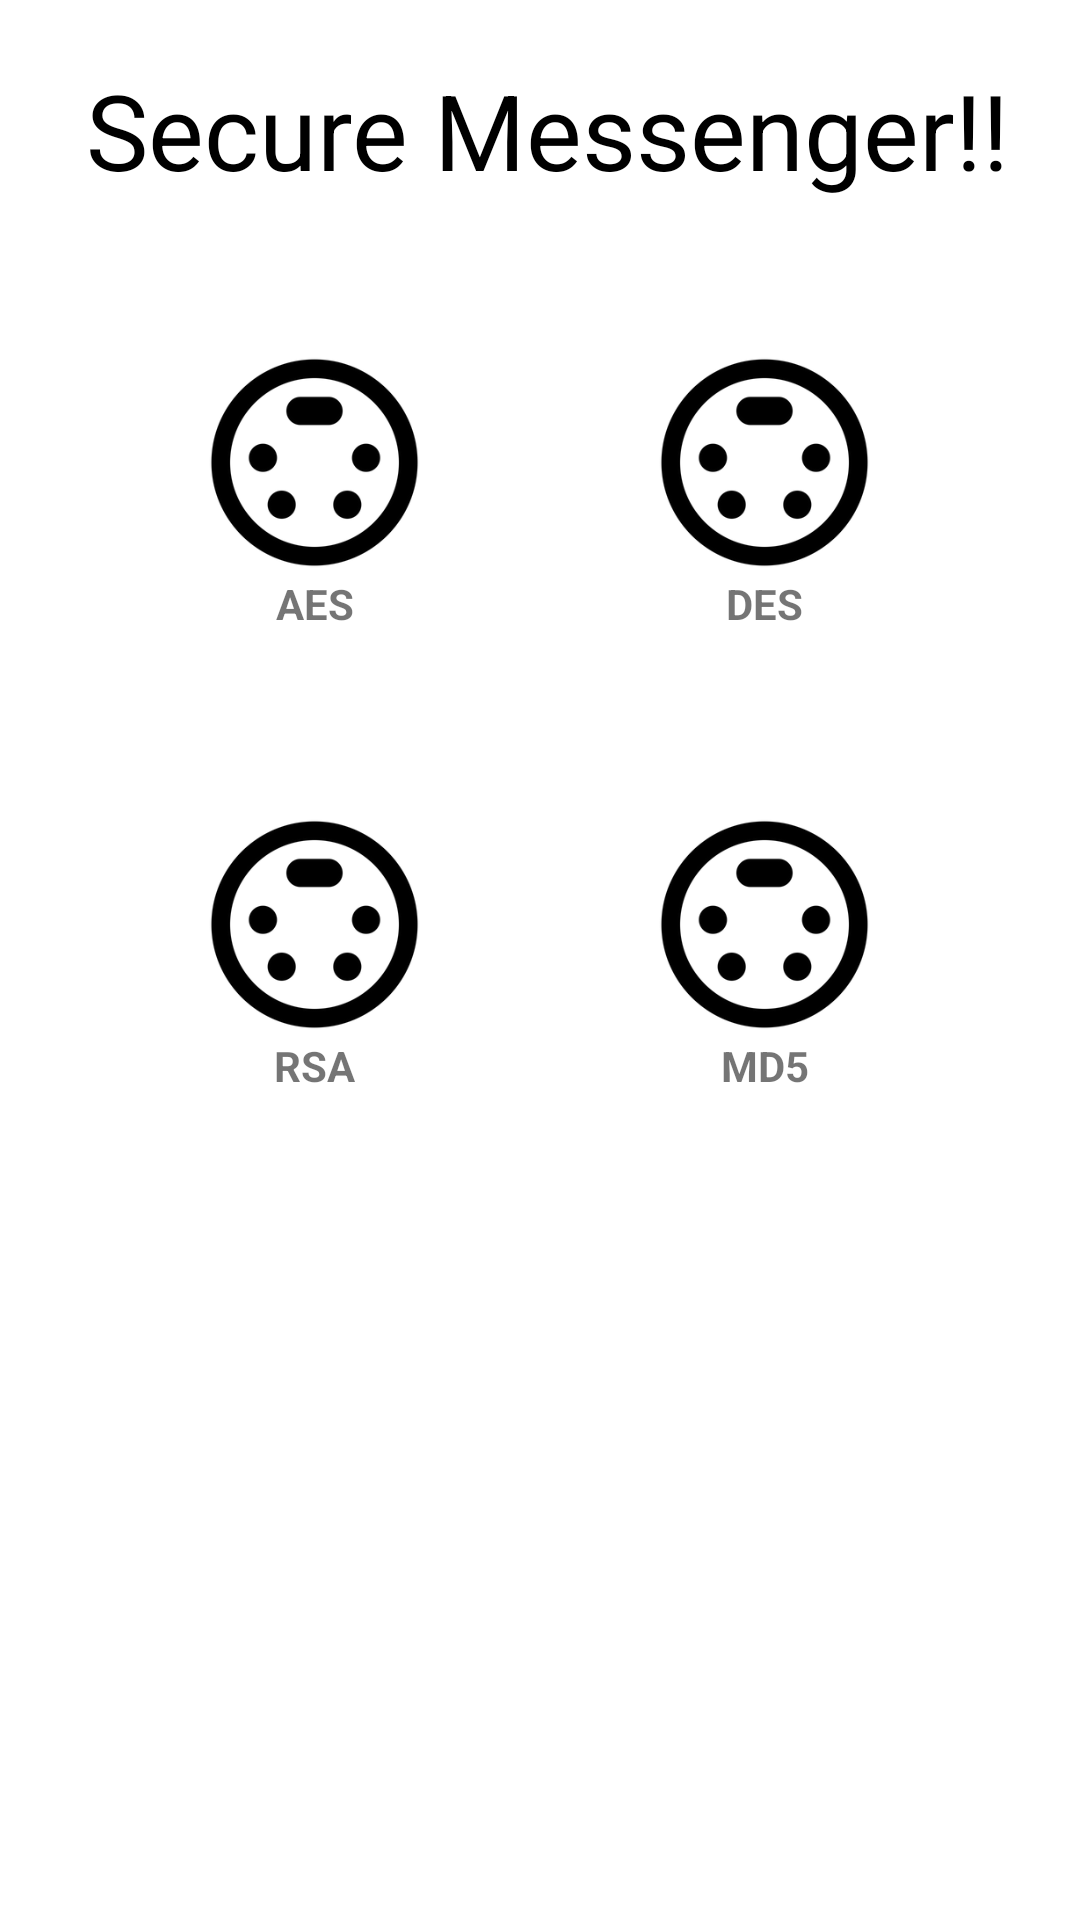

Layout XML and referenced resources for this Android screen:
<!-- AndroidManifest.xml: application theme Theme.SecureMessageApp -->
<!-- res/layout/activity_main.xml -->
<?xml version="1.0" encoding="utf-8"?>
<LinearLayout
    xmlns:android="http://schemas.android.com/apk/res/android"
    xmlns:app="http://schemas.android.com/apk/res-auto"
    xmlns:tools="http://schemas.android.com/tools"
    android:layout_width="match_parent"
    android:layout_height="match_parent"
    tools:context="com.rahul.securemessageapp.MainActivity"
    android:orientation="vertical"
    android:background="@drawable/ic_launcher_background"
    >


    <TextView
        android:layout_width="match_parent"
        android:layout_height="wrap_content"
        android:text=" Secure Messenger!!"
        android:textSize="35dp"
        android:textColor="@color/black"
        android:layout_margin="20dp"
        android:layout_gravity="center_horizontal"
        />

    <LinearLayout
        android:layout_width="match_parent"
        android:layout_height="wrap_content"
        android:orientation="horizontal"
        android:layout_margin="20dp"
        android:padding="10dp"
        >

        <LinearLayout
            android:layout_width="wrap_content"
            android:layout_height="wrap_content"
            android:orientation="vertical"
            android:layout_weight="1"
            >

            <ImageView
                android:layout_width="75dp"
                android:layout_height="75dp"
                android:src="@mipmap/ic_settings_input_svideo_black_24dp"
                android:onClick="aes"
                android:layout_gravity="center_horizontal"
                />

            <TextView
                android:layout_width="wrap_content"
                android:layout_height="wrap_content"
                android:text="AES"
                android:textStyle="bold"
                android:layout_gravity="center_horizontal"
                />

        </LinearLayout>

        <LinearLayout
            android:layout_width="wrap_content"
            android:layout_height="wrap_content"
            android:orientation="vertical"
            android:layout_weight="1"
            >
            <ImageView
                android:layout_width="75dp"
                android:layout_height="75dp"
                android:src="@mipmap/ic_settings_input_svideo_black_24dp"
                android:onClick="des"
                android:layout_gravity="center_horizontal"
                />

            <TextView
                android:layout_width="wrap_content"
                android:layout_height="wrap_content"
                android:text="DES"
                android:textStyle="bold"
                android:layout_gravity="center_horizontal"
                />

        </LinearLayout>

    </LinearLayout>


    <LinearLayout
        android:layout_width="match_parent"
        android:layout_height="wrap_content"
        android:orientation="horizontal"
        android:layout_margin="20dp"
        android:padding="10dp"
        >

        <LinearLayout
            android:layout_width="wrap_content"
            android:layout_height="wrap_content"
            android:orientation="vertical"
            android:layout_weight="1"
            >
            <ImageView
                android:layout_width="75dp"
                android:layout_height="75dp"
                android:src="@mipmap/ic_settings_input_svideo_black_24dp"
                android:onClick="rsa"
                android:layout_gravity="center_horizontal"
                />

            <TextView
                android:layout_width="wrap_content"
                android:layout_height="wrap_content"
                android:text="RSA"
                android:textStyle="bold"
                android:layout_gravity="center_horizontal"
                />

        </LinearLayout>

        <LinearLayout
            android:layout_width="wrap_content"
            android:layout_height="wrap_content"
            android:orientation="vertical"
            android:layout_weight="1"
            >
            <ImageView
                android:layout_width="75dp"
                android:layout_height="75dp"
                android:src="@mipmap/ic_settings_input_svideo_black_24dp"
                android:onClick="md5"
                android:layout_gravity="center_horizontal"
                />

            <TextView
                android:layout_width="wrap_content"
                android:layout_height="wrap_content"
                android:text="MD5"
                android:textStyle="bold"
                android:layout_gravity="center_horizontal"
                />

        </LinearLayout>

    </LinearLayout>




</LinearLayout>
<!-- resources referenced by this layout -->
<resources>
  <!-- mipmap ic_settings_input_svideo_black_24dp: png bitmap (mipmap-xxhdpi, 6512 bytes) -->
  <style name="Theme.SecureMessageApp" parent="Theme.MaterialComponents.DayNight.DarkActionBar">
          
          <item name="colorPrimary">@color/purple_500</item>
          <item name="colorPrimaryVariant">@color/purple_700</item>
          <item name="colorOnPrimary">@color/white</item>
          
          <item name="colorSecondary">@color/teal_200</item>
          <item name="colorSecondaryVariant">@color/teal_700</item>
          <item name="colorOnSecondary">@color/black</item>
          
          <item name="android:statusBarColor" tools:targetApi="l">?attr/colorPrimaryVariant</item>
          
      </style>
  <!-- not gathered from this repository: default colours our renderer supplied (Android Studio template values) -->
  <color name="purple_500">#FF6200EE</color>
  <color name="purple_700">#FF3700B3</color>
  <color name="teal_200">#FF03DAC5</color>
  <color name="teal_700">#FF018786</color>
  <color name="black">#FF000000</color>
  <color name="white">#FFFFFFFF</color>
</resources>
